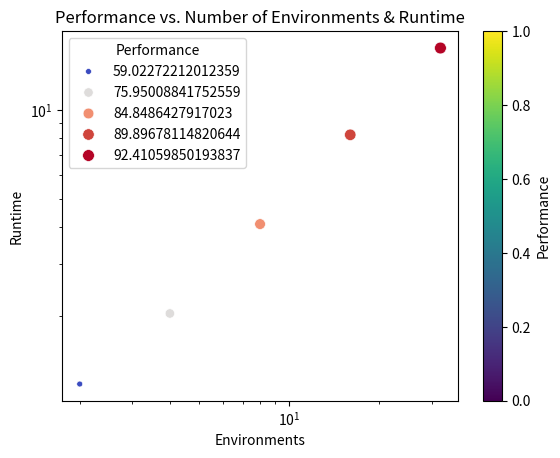

Here is the Python script that generated this plot:
import matplotlib.pyplot as plt
import numpy as np
import pandas as pd
import seaborn as sns

# Simulated data
np.random.seed(0)  # For reproducibility

# Number of environments
envs = np.array([2, 4, 8, 16, 32])

# Simulated runtime (increasing linearly until a memory threshold, then increases faster)
runtime = np.array([1, 2, 4, 8, 16]) + np.random.normal(0, 0.1, len(envs))

# Simulated performance (diminishing returns as environments increase)
performance = np.array([60, 75, 85, 90, 92]) + np.random.normal(0, 1, len(envs))

# Create a DataFrame for seaborn
data = pd.DataFrame(
    {"Environments": envs, "Runtime": runtime, "Performance": performance}
)

# Plot using seaborn's object interface
p = sns.scatterplot(
    data=data,
    x="Environments",
    y="Runtime",
    hue="Performance",
    size="Performance",
    palette="coolwarm",
)
p.set(yscale="log", xscale="log")
p.set(title="Performance vs. Number of Environments & Runtime")

plt.colorbar(p.collections[0], label="Performance")  # Add colorbar for reference
plt.show()
